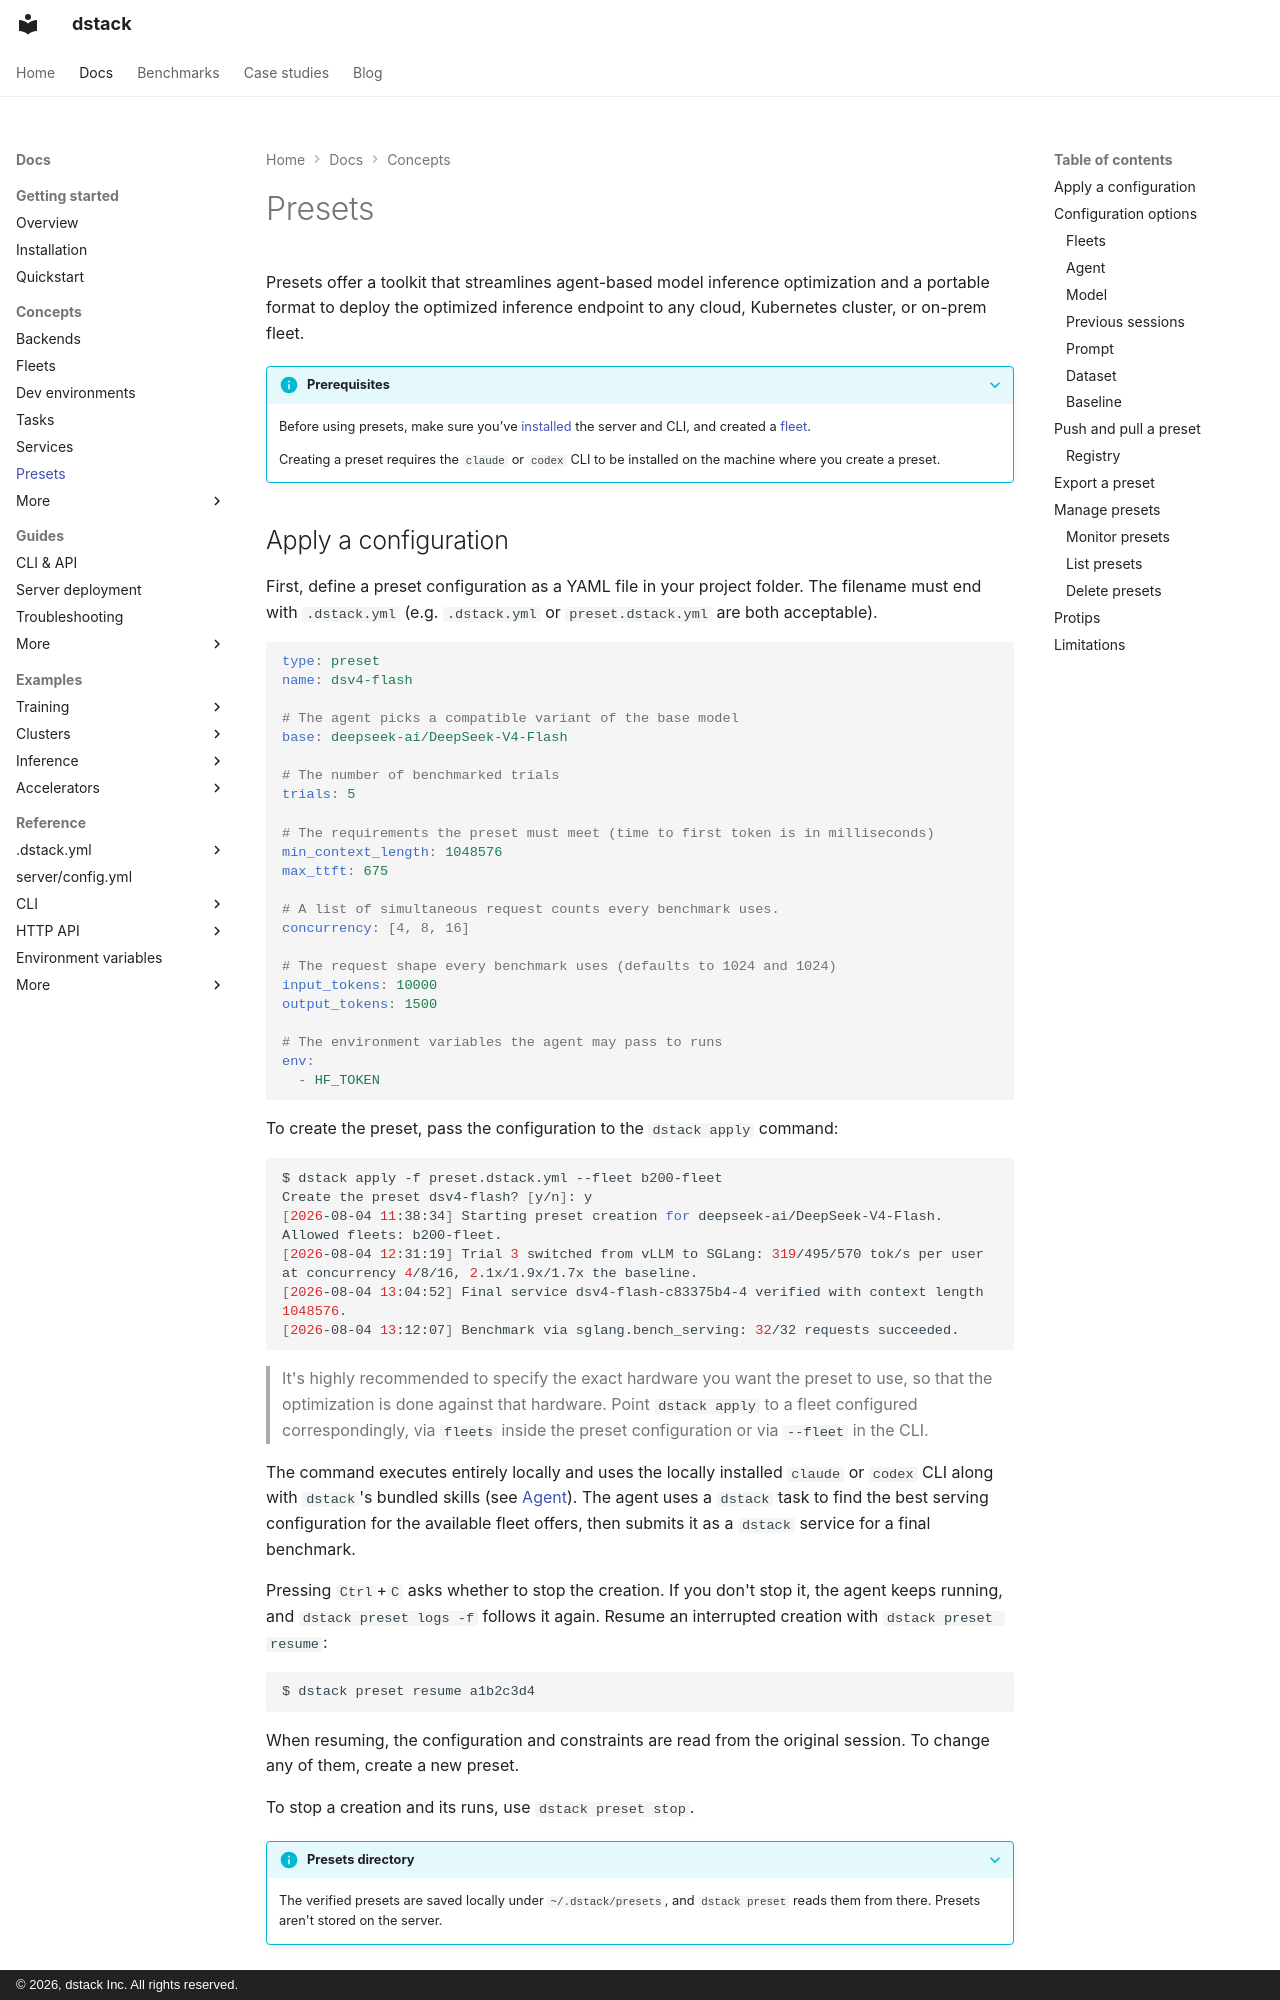

repository: dstackai/dstack · page: docs/concepts/presets/index.html · generator: mkdocs · copyright: © 2026, dstack Inc. All rights reserved.

---
title: Presets
description: Creating and reusing optimized model inference configurations
---

# Presets

Presets offer a toolkit that streamlines agent-based model inference optimization and a portable format to deploy the optimized inference endpoint to any cloud, Kubernetes cluster, or on-prem fleet.

??? info "Prerequisites"
    Before using presets, make sure you’ve [installed](../installation.md) the server and CLI, and created a [fleet](fleets.md).

    Creating a preset requires the `claude` or `codex` CLI to be installed on the machine where you create a preset.

## Apply a configuration

First, define a preset configuration as a YAML file in your project folder.
The filename must end with `.dstack.yml` (e.g. `.dstack.yml` or `preset.dstack.yml` are both acceptable).

<div editor-title="preset.dstack.yml">

```yaml
type: preset
name: dsv4-flash

# The agent picks a compatible variant of the base model
base: deepseek-ai/DeepSeek-V4-Flash

# The number of benchmarked trials
trials: 5

# The requirements the preset must meet (time to first token is in milliseconds)
min_context_length: 1048576
max_ttft: 675

# A list of simultaneous request counts every benchmark uses.
concurrency: [4, 8, 16]

# The request shape every benchmark uses (defaults to 1024 and 1024)
input_tokens: 10000
output_tokens: 1500

# The environment variables the agent may pass to runs
env:
  - HF_TOKEN
```

</div>

To create the preset, pass the configuration to the `dstack apply` command:

<div class="termy">

```shell
$ dstack apply -f preset.dstack.yml --fleet b200-fleet
Create the preset dsv4-flash? [y/n]: y
[2026-08-04 11:38:34] Starting preset creation for deepseek-ai/DeepSeek-V4-Flash. Allowed fleets: b200-fleet.
[2026-08-04 12:31:19] Trial 3 switched from vLLM to SGLang: 319/495/570 tok/s per user at concurrency 4/8/16, 2.1x/1.9x/1.7x the baseline.
[2026-08-04 13:04:52] Final service dsv4-flash-c83375b4-4 verified with context length 1048576.
[2026-08-04 13:12:07] Benchmark via sglang.bench_serving: 32/32 requests succeeded.
```

</div>

> It's highly recommended to specify the exact hardware you want the preset to use, so that the
> optimization is done against that hardware. Point `dstack apply` to a fleet configured
> correspondingly, via `fleets` inside the preset configuration or via `--fleet` in the CLI.

The command executes entirely locally and uses the locally installed `claude` or `codex` CLI along with `dstack`'s bundled skills (see [Agent](#agent)). The agent uses a `dstack` task to find the best serving configuration for the available fleet offers, then submits it as a `dstack` service for a final benchmark.

Pressing `Ctrl`+`C` asks whether to stop the creation. If you don't stop it, the agent keeps running, and `dstack preset logs -f` follows it again. Resume an interrupted creation with `dstack preset resume`:

<div class="termy">

```shell
$ dstack preset resume a1b2c3d4
```

</div>

When resuming, the configuration and constraints are read from the original session. To change any of them, create a new preset.

To stop a creation and its runs, use `dstack preset stop`.

??? info "Presets directory"
    The verified presets are saved locally under `~/.dstack/presets`, and `dstack preset` reads them from there. Presets aren't stored on the server.
